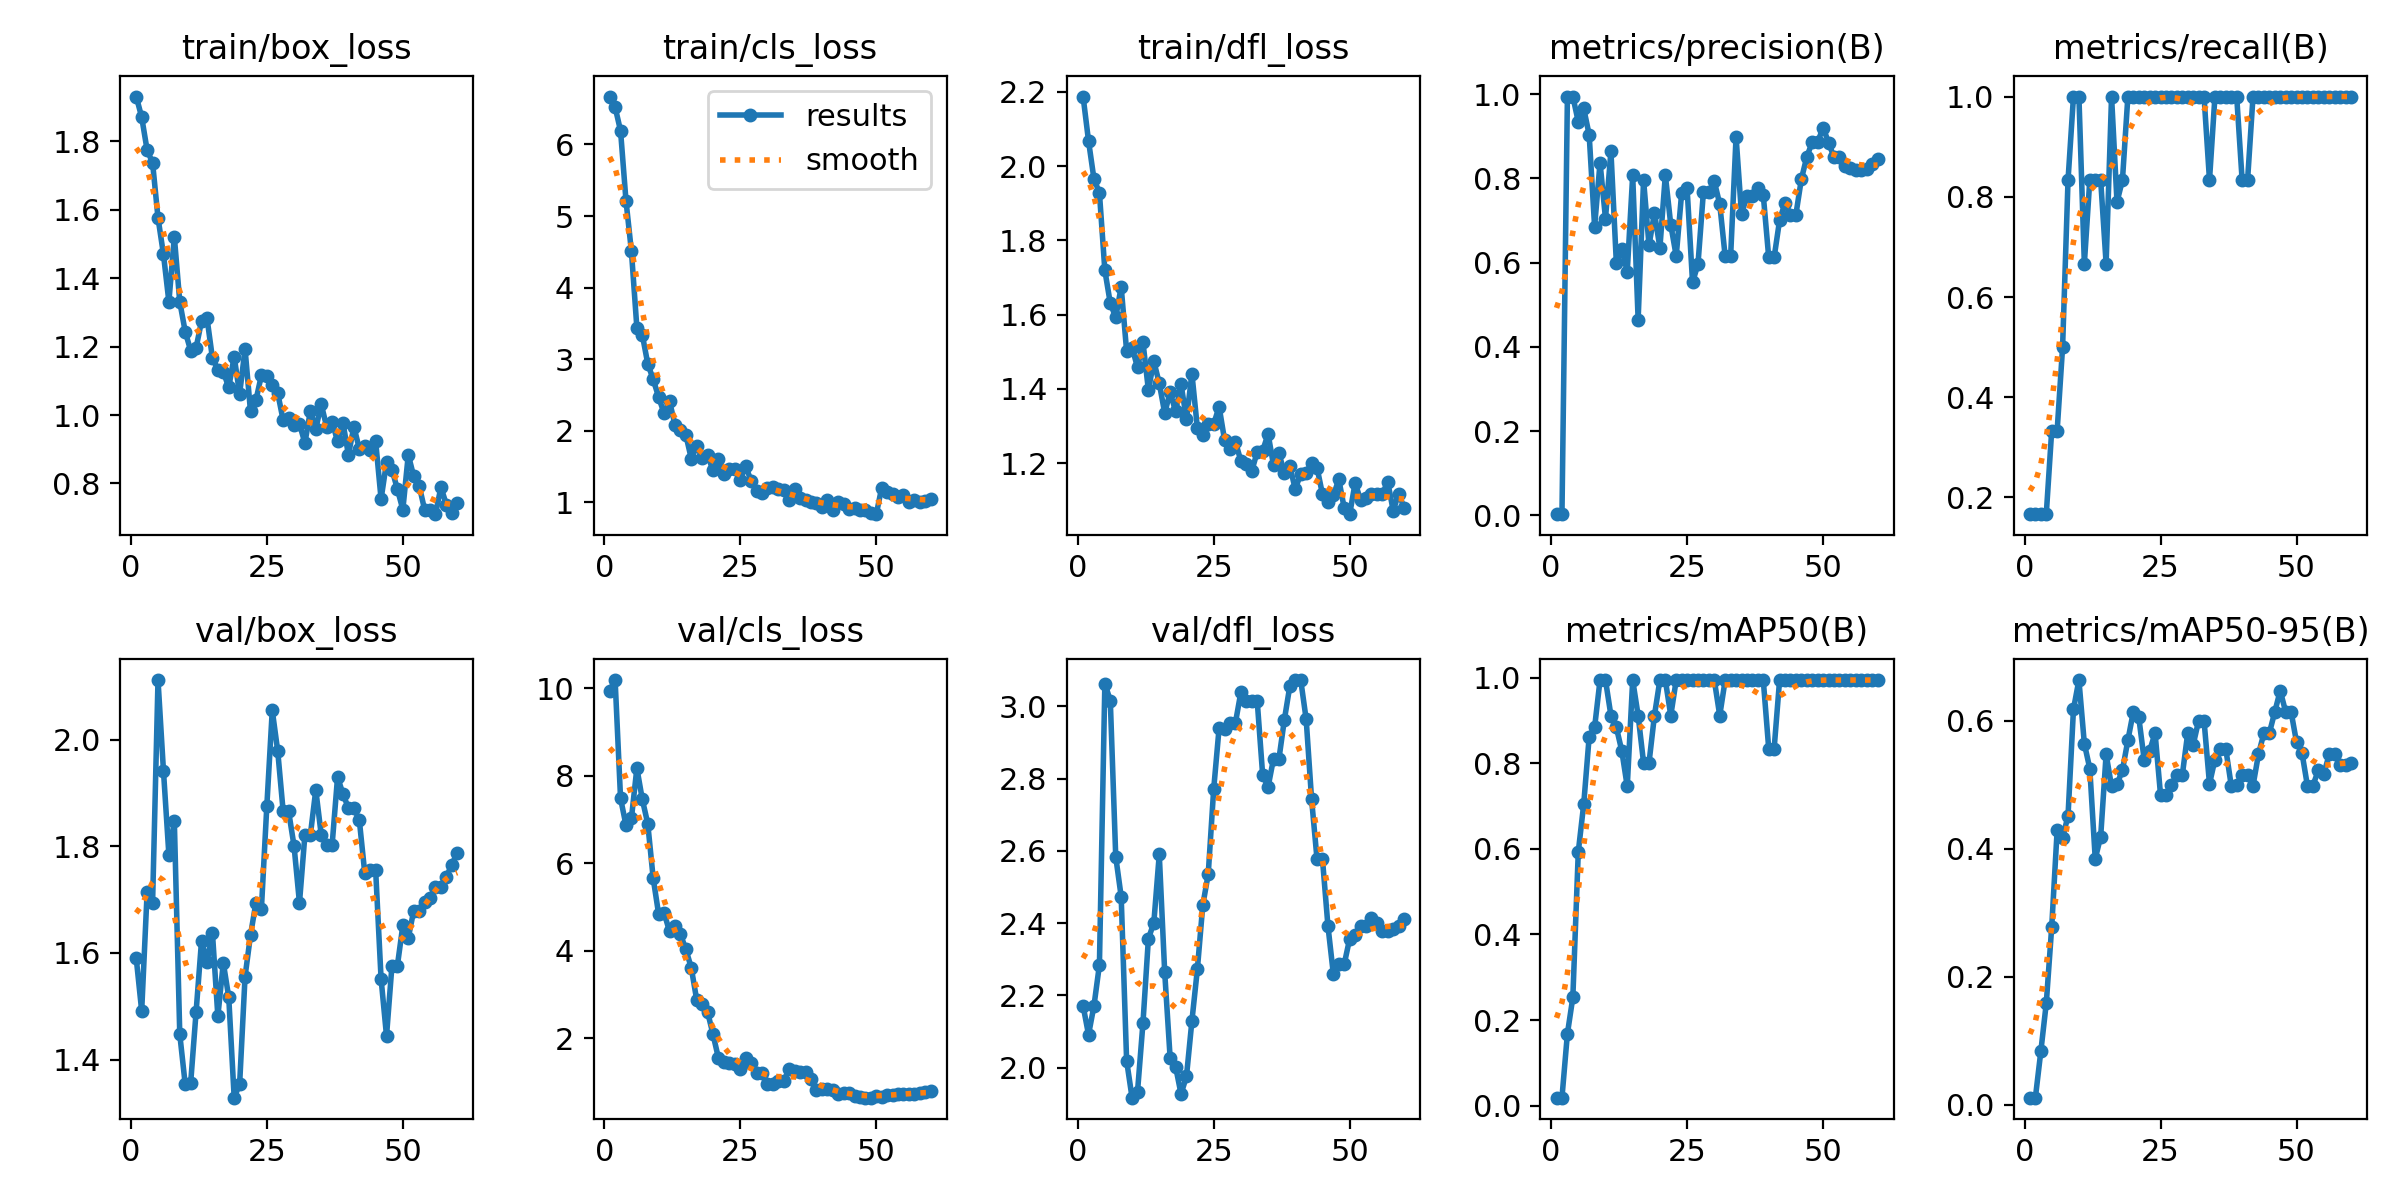

Data behind this chart, as committed beside it:
epoch, time, train/box_loss, train/cls_loss, train/dfl_loss, metrics/precision(B), metrics/recall(B), metrics/mAP50(B), metrics/mAP50-95(B), val/box_loss, val/cls_loss, val/dfl_loss, lr/pg0, lr/pg1, lr/pg2
1, 23, 1.931, 6.669, 2.188, 0.00309, 0.1667, 0.01843, 0.01106, 1.59, 9.936, 2.171, 1.176e-05, 1.176e-05, 1.176e-05
2, 24.16, 1.871, 6.521, 2.068, 0.00292, 0.1667, 0.01843, 0.01106, 1.491, 10.18, 2.091, 2.89149e-05, 2.89149e-05, 2.89149e-05
3, 25.59, 1.774, 6.191, 1.965, 0.992, 0.1667, 0.1678, 0.08332, 1.714, 7.483, 2.171, 4.54877e-05, 4.54877e-05, 4.54877e-05
4, 27.23, 1.738, 5.213, 1.928, 0.9942, 0.1667, 0.253, 0.1584, 1.693, 6.867, 2.284, 6.14783e-05, 6.14783e-05, 6.14783e-05
5, 29.15, 1.576, 4.505, 1.719, 0.9342, 0.3333, 0.5932, 0.2776, 2.112, 7.026, 3.063, 7.68869e-05, 7.68869e-05, 7.68869e-05
6, 31.23, 1.47, 3.439, 1.631, 0.9658, 0.3333, 0.7048, 0.4287, 1.942, 8.174, 3.016, 9.17133e-05, 9.17133e-05, 9.17133e-05
7, 32.75, 1.331, 3.341, 1.593, 0.9036, 0.5, 0.8623, 0.4162, 1.784, 7.457, 2.584, 0.000106, 0.000106, 0.000106
8, 34.32, 1.521, 2.937, 1.675, 0.6854, 0.8333, 0.8844, 0.4516, 1.847, 6.904, 2.473, 0.0001196, 0.0001196, 0.0001196
9, 35.93, 1.331, 2.718, 1.502, 0.8372, 1, 0.995, 0.6177, 1.447, 5.656, 2.019, 0.0001327, 0.0001327, 0.0001327
10, 37.41, 1.244, 2.472, 1.511, 0.7046, 1, 0.995, 0.6633, 1.353, 4.837, 1.917, 0.0001452, 0.0001452, 0.0001452
11, 38.98, 1.189, 2.243, 1.458, 0.8644, 0.6667, 0.9121, 0.5638, 1.356, 4.869, 1.933, 0.0001571, 0.0001571, 0.0001571
12, 40.43, 1.197, 2.412, 1.526, 0.5984, 0.8333, 0.8844, 0.5251, 1.489, 4.442, 2.123, 0.0001684, 0.0001684, 0.0001684
13, 42.44, 1.274, 2.088, 1.397, 0.6321, 0.8333, 0.8292, 0.3842, 1.623, 4.56, 2.357, 0.0001792, 0.0001792, 0.0001792
14, 44.1, 1.284, 2.009, 1.474, 0.5787, 0.8333, 0.7462, 0.4187, 1.582, 4.378, 2.401, 0.0001894, 0.0001894, 0.0001894
15, 45.69, 1.167, 1.942, 1.415, 0.8071, 0.6667, 0.995, 0.5473, 1.638, 4.036, 2.59, 0.000199, 0.000199, 0.000199
16, 47.22, 1.133, 1.613, 1.335, 0.4648, 1, 0.9121, 0.4975, 1.481, 3.61, 2.264, 0.000208, 0.000208, 0.000208
17, 48.71, 1.127, 1.795, 1.391, 0.796, 0.7895, 0.8015, 0.5005, 1.581, 2.876, 2.026, 0.0002164, 0.0002164, 0.0002164
18, 50.21, 1.081, 1.625, 1.339, 0.641, 0.8333, 0.8015, 0.5224, 1.517, 2.794, 2.003, 0.0002242, 0.0002242, 0.0002242
19, 51.67, 1.171, 1.657, 1.413, 0.7179, 1, 0.9121, 0.5694, 1.328, 2.599, 1.927, 0.0002315, 0.0002315, 0.0002315
20, 53.11, 1.062, 1.448, 1.318, 0.635, 1, 0.995, 0.6136, 1.354, 2.089, 1.976, 0.0002382, 0.0002382, 0.0002382
21, 55.11, 1.193, 1.601, 1.441, 0.8078, 1, 0.995, 0.6053, 1.556, 1.544, 2.129, 0.0002443, 0.0002443, 0.0002443
22, 57.14, 1.01, 1.403, 1.295, 0.6897, 1, 0.9121, 0.5386, 1.633, 1.456, 2.272, 0.0002498, 0.0002498, 0.0002498
23, 58.68, 1.044, 1.47, 1.276, 0.6156, 1, 0.995, 0.5528, 1.694, 1.445, 2.45, 0.0002547, 0.0002547, 0.0002547
24, 60.04, 1.116, 1.472, 1.304, 0.7654, 1, 0.995, 0.5804, 1.682, 1.404, 2.536, 0.000259, 0.000259, 0.000259
25, 61.78, 1.114, 1.318, 1.305, 0.7762, 1, 0.995, 0.4842, 1.875, 1.297, 2.77, 0.0002628, 0.0002628, 0.0002628
26, 63.25, 1.088, 1.508, 1.352, 0.5533, 1, 0.995, 0.4837, 2.055, 1.553, 2.941, 0.000266, 0.000266, 0.000266
27, 64.61, 1.065, 1.299, 1.262, 0.5962, 1, 0.995, 0.4996, 1.979, 1.435, 2.938, 0.0002686, 0.0002686, 0.0002686
28, 66.23, 0.9849, 1.162, 1.239, 0.7681, 1, 0.995, 0.5147, 1.866, 1.208, 2.955, 0.0002706, 0.0002706, 0.0002706
29, 67.98, 0.9908, 1.127, 1.257, 0.7681, 1, 0.995, 0.5147, 1.866, 1.208, 2.955, 0.0002721, 0.0002721, 0.0002721
30, 69.99, 0.9721, 1.199, 1.206, 0.7927, 1, 0.995, 0.5804, 1.801, 0.9637, 3.039, 0.0002729, 0.0002729, 0.0002729
31, 71.5, 0.9742, 1.21, 1.196, 0.7389, 1, 0.9121, 0.5622, 1.694, 0.9494, 3.016, 0.0002732, 0.0002732, 0.0002732
32, 72.92, 0.9182, 1.189, 1.178, 0.6147, 1, 0.995, 0.5998, 1.821, 1.036, 3.015, 0.0002729, 0.0002729, 0.0002729
33, 74.31, 1.012, 1.171, 1.23, 0.6147, 1, 0.995, 0.5998, 1.821, 1.036, 3.015, 0.000272, 0.000272, 0.000272
34, 75.69, 0.9598, 1.032, 1.233, 0.8987, 0.8333, 0.995, 0.5012, 1.905, 1.289, 2.811, 0.0002678, 0.0002678, 0.0002678
35, 77.1, 1.032, 1.191, 1.278, 0.7152, 1, 0.995, 0.539, 1.821, 1.245, 2.777, 0.0002581, 0.0002581, 0.0002581
36, 78.59, 0.9655, 1.06, 1.194, 0.7586, 1, 0.995, 0.5555, 1.802, 1.231, 2.855, 0.0002484, 0.0002484, 0.0002484
37, 80.04, 0.9805, 1.038, 1.226, 0.7586, 1, 0.995, 0.5555, 1.802, 1.231, 2.855, 0.0002387, 0.0002387, 0.0002387
38, 82.33, 0.9232, 1.01, 1.173, 0.7768, 1, 0.995, 0.4982, 1.929, 1.076, 2.964, 0.000229, 0.000229, 0.000229
39, 84.08, 0.9769, 0.9949, 1.191, 0.7607, 1, 0.995, 0.4996, 1.898, 0.8099, 3.056, 0.0002193, 0.0002193, 0.0002193
40, 85.49, 0.8834, 0.9409, 1.13, 0.6126, 0.8333, 0.8349, 0.5152, 1.871, 0.8354, 3.073, 0.0002096, 0.0002096, 0.0002096
41, 86.88, 0.966, 1.036, 1.171, 0.6126, 0.8333, 0.8349, 0.5152, 1.871, 0.8354, 3.073, 0.0001999, 0.0001999, 0.0001999
42, 88.26, 0.9016, 0.89, 1.175, 0.7007, 1, 0.995, 0.4984, 1.849, 0.8238, 2.964, 0.0001902, 0.0001902, 0.0001902
43, 89.72, 0.9084, 1.001, 1.2, 0.7419, 1, 0.995, 0.5473, 1.75, 0.7334, 2.742, 0.0001805, 0.0001805, 0.0001805
44, 91.14, 0.8965, 0.9736, 1.188, 0.7141, 1, 0.995, 0.5804, 1.755, 0.7605, 2.576, 0.0001708, 0.0001708, 0.0001708
45, 92.61, 0.9237, 0.915, 1.116, 0.7141, 1, 0.995, 0.5804, 1.755, 0.7605, 2.576, 0.0001611, 0.0001611, 0.0001611
46, 94.6, 0.7544, 0.9218, 1.096, 0.798, 1, 0.995, 0.6136, 1.551, 0.6878, 2.393, 0.0001514, 0.0001514, 0.0001514
47, 96.44, 0.8616, 0.8958, 1.113, 0.8509, 1, 0.995, 0.6468, 1.444, 0.6557, 2.259, 0.0001417, 0.0001417, 0.0001417
48, 97.87, 0.8406, 0.9, 1.156, 0.8861, 1, 0.995, 0.6136, 1.576, 0.6451, 2.287, 0.000132, 0.000132, 0.000132
49, 99.17, 0.7833, 0.8525, 1.078, 0.8861, 1, 0.995, 0.6136, 1.576, 0.6451, 2.287, 0.0001223, 0.0001223, 0.0001223
50, 100.7, 0.7234, 0.8361, 1.062, 0.9205, 1, 0.995, 0.5662, 1.652, 0.6901, 2.357, 0.0001126, 0.0001126, 0.0001126
51, 105.3, 0.8837, 1.206, 1.147, 0.8848, 1, 0.995, 0.5496, 1.628, 0.6715, 2.368, 0.0001029, 0.0001029, 0.0001029
52, 108.4, 0.8207, 1.149, 1.101, 0.8503, 1, 0.995, 0.4981, 1.679, 0.7109, 2.392, 9.3198e-05, 9.3198e-05, 9.3198e-05
53, 110.7, 0.7937, 1.117, 1.107, 0.8503, 1, 0.995, 0.4981, 1.679, 0.7109, 2.392, 8.3496e-05, 8.3496e-05, 8.3496e-05
54, 112.1, 0.7233, 1.07, 1.116, 0.8295, 1, 0.995, 0.5224, 1.696, 0.7236, 2.414, 7.3794e-05, 7.3794e-05, 7.3794e-05
55, 113.5, 0.7218, 1.1, 1.115, 0.8248, 1, 0.995, 0.5162, 1.703, 0.7338, 2.399, 6.4092e-05, 6.4092e-05, 6.4092e-05
56, 115.1, 0.7101, 1.012, 1.118, 0.8196, 1, 0.995, 0.5473, 1.723, 0.7299, 2.378, 5.439e-05, 5.439e-05, 5.439e-05
57, 116.5, 0.7891, 1.038, 1.149, 0.8196, 1, 0.995, 0.5473, 1.723, 0.7299, 2.378, 4.4688e-05, 4.4688e-05, 4.4688e-05
58, 117.9, 0.7382, 1.008, 1.072, 0.8225, 1, 0.995, 0.5307, 1.742, 0.7428, 2.385, 3.4986e-05, 3.4986e-05, 3.4986e-05
59, 119.6, 0.7124, 1.025, 1.118, 0.8338, 1, 0.995, 0.5307, 1.766, 0.7746, 2.391, 2.5284e-05, 2.5284e-05, 2.5284e-05
60, 121.7, 0.7417, 1.047, 1.08, 0.8457, 1, 0.995, 0.5343, 1.787, 0.8082, 2.411, 1.5582e-05, 1.5582e-05, 1.5582e-05
